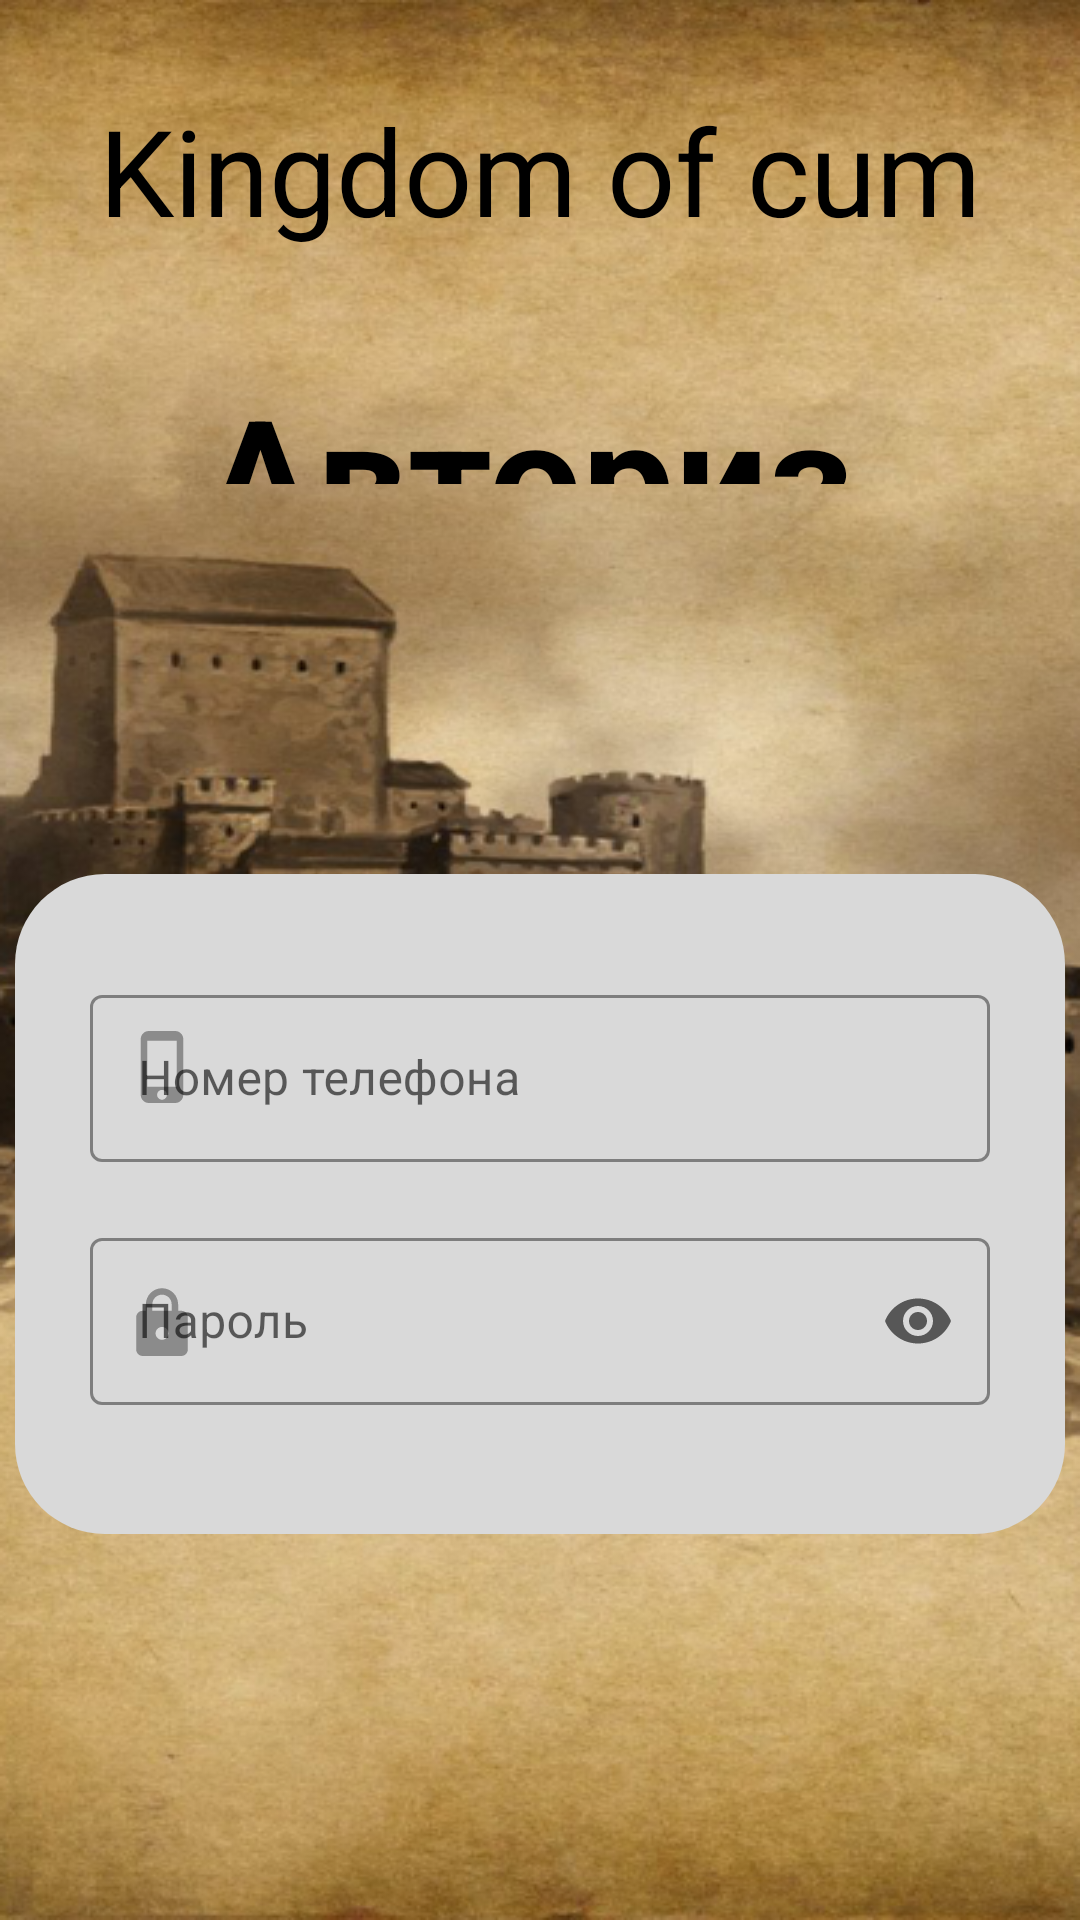

Write the Android layout XML for this screen, with the resource values it uses.
<!-- AndroidManifest.xml: application theme Theme.Kotlinprojct -->
<!-- res/layout/activity_auth.xml -->
<?xml version="1.0" encoding="utf-8"?>
<LinearLayout xmlns:android="http://schemas.android.com/apk/res/android"
    xmlns:app="http://schemas.android.com/apk/res-auto"
    xmlns:tools="http://schemas.android.com/tools"
    android:layout_width="match_parent"
    android:layout_height="match_parent"
    tools:context=".AuthActivity"
    android:orientation="vertical"
    android:background="@drawable/fon">
    <TextView
        android:layout_width="wrap_content"
        android:layout_height="wrap_content"
        android:textAppearance="@style/kingdom_of"
        android:text="Kingdom of cum"
        android:layout_gravity="center"
        android:layout_marginTop="30dp"
        />
    <TextView
        android:layout_width="223dp"
        android:layout_height="40dp"
        android:layout_marginTop="38dp"
        android:textStyle="bold"
        android:text="Авторизация"
        android:textAppearance="@style/osn"
        android:layout_gravity="center"
        />
    <LinearLayout
        android:layout_marginTop="130dp"
        android:layout_gravity="center"
        android:layout_width="350dp"
        android:layout_height="220dp"
        android:background="@drawable/blok"
        android:orientation="vertical"
        >
        <com.google.android.material.textfield.TextInputLayout
            android:layout_marginTop="30dp"
            android:layout_width="wrap_content"
            android:layout_height="wrap_content"
            android:layout_gravity="center"
            style="@style/Widget.MaterialComponents.TextInputLayout.OutlinedBox"
            app:startIconDrawable="@drawable/telefon"
            app:counterTextColor="@color/Cray"
            app:boxStrokeColor="@color/Cray"
            app:hintTextColor="@color/Cray"
            >
            <com.google.android.material.textfield.TextInputEditText
                android:textColor="@color/black"
                android:id="@+id/name2"
                android:layout_width="300dp"
                android:layout_height="wrap_content"
                android:hint="Номер телефона"
                />
        </com.google.android.material.textfield.TextInputLayout>
        <com.google.android.material.textfield.TextInputLayout
            android:layout_marginTop="20dp"
            android:layout_width="wrap_content"
            android:layout_height="wrap_content"
            android:layout_gravity="center"
            style="@style/Widget.MaterialComponents.TextInputLayout.OutlinedBox"
            app:startIconDrawable="@drawable/lock"
            app:endIconMode="password_toggle"
            app:counterTextColor="@color/Cray"
            app:boxStrokeColor="@color/Cray"
            app:hintTextColor="@color/Cray"
            ><com.google.android.material.textfield.TextInputEditText
            android:id="@+id/pass22"
            android:layout_width="300dp"
            android:layout_height="wrap_content"
            android:hint="Пароль"
            android:inputType="textPassword"
            />
        </com.google.android.material.textfield.TextInputLayout>
    </LinearLayout>
</LinearLayout>
<!-- resources referenced by this layout -->
<resources>
  <color name="Cray">#858282</color>
  <color name="black">#FF000000</color>
  <!-- drawable blok (drawable) -->
  <?xml version="1.0" encoding="utf-8"?>
  <shape xmlns:android="http://schemas.android.com/apk/res/android">
      <solid android:color="#D9D9D9"/>
      <padding android:left="5dp"
          android:top="5dp"
          android:right="5dp"
          android:bottom="5dp"/>
      <corners  android:topRightRadius="30dp"
          android:topLeftRadius="30dp"
          android:bottomLeftRadius="30dp"
          android:bottomRightRadius="30dp"
          />
  </shape>
  <!-- drawable fon: png bitmap (drawable, 450670 bytes) -->
  <!-- drawable lock (drawable-anydpi) -->
  <vector xmlns:android="http://schemas.android.com/apk/res/android"
      android:width="24dp"
      android:height="24dp"
      android:viewportWidth="25"
      android:viewportHeight="31"
      android:tint="#333333"
      android:alpha="0.6">
    <group android:scaleX="1.0752689"
        android:scaleY="1.3333334"
        android:translateX="-0.9408602">
      <group>
        <clip-path
            android:pathData="M0,0h25v25h-25z"/>
        <path
            android:pathData="M18.75,8.333H17.708V6.25C17.708,3.375 15.375,1.042 12.5,1.042C9.625,1.042 7.292,3.375 7.292,6.25V8.333H6.25C5.104,8.333 4.167,9.271 4.167,10.417V20.833C4.167,21.979 5.104,22.917 6.25,22.917H18.75C19.896,22.917 20.833,21.979 20.833,20.833V10.417C20.833,9.271 19.896,8.333 18.75,8.333ZM12.5,17.708C11.354,17.708 10.417,16.771 10.417,15.625C10.417,14.479 11.354,13.542 12.5,13.542C13.646,13.542 14.583,14.479 14.583,15.625C14.583,16.771 13.646,17.708 12.5,17.708ZM9.375,8.333V6.25C9.375,4.521 10.771,3.125 12.5,3.125C14.229,3.125 15.625,4.521 15.625,6.25V8.333H9.375Z"
            android:fillColor="#EF8E34"/>
      </group>
    </group>
  </vector>
  <!-- drawable telefon (drawable-anydpi) -->
  <vector xmlns:android="http://schemas.android.com/apk/res/android"
      android:width="24dp"
      android:height="24dp"
      android:viewportWidth="25"
      android:viewportHeight="25"
      android:tint="#333333"
      android:alpha="0.6">
    <group android:scaleX="1.0909091"
        android:scaleY="1.0909091"
        android:translateX="-0.5681818"
        android:translateY="-1.1363636">
      <path
          android:pathData="M16.146,1.042H7.813C6.375,1.042 5.208,2.208 5.208,3.646V21.354C5.208,22.792 6.375,23.958 7.813,23.958H16.146C17.583,23.958 18.75,22.792 18.75,21.354V3.646C18.75,2.208 17.583,1.042 16.146,1.042ZM11.979,22.917C11.115,22.917 10.417,22.219 10.417,21.354C10.417,20.49 11.115,19.792 11.979,19.792C12.844,19.792 13.542,20.49 13.542,21.354C13.542,22.219 12.844,22.917 11.979,22.917ZM16.667,18.75H7.292V4.167H16.667V18.75Z"
          android:fillColor="#EF8E34"/>
    </group>
  </vector>
  <style name="kingdom_of">
          <item name="android:textSize">40sp</item>
          <item name="android:textColor">#000000</item>
      </style>
  <style name="osn">
          <item name="android:textSize">55sp</item>
          <item name="android:textColor">#000000</item>
      </style>
  <style name="Theme.Kotlinprojct" parent="Theme.MaterialComponents.DayNight.DarkActionBar">
          
          <item name="colorPrimary">@color/purple_500</item>
          <item name="colorPrimaryVariant">@color/purple_700</item>
          <item name="colorOnPrimary">@color/white</item>
          
          <item name="colorSecondary">@color/teal_200</item>
          <item name="colorSecondaryVariant">@color/teal_700</item>
          <item name="colorOnSecondary">@color/black</item>
          
          <item name="android:statusBarColor">?attr/colorPrimaryVariant</item>
          
      </style>
  <color name="purple_500">#FF6200EE</color>
  <color name="purple_700">#FF3700B3</color>
  <color name="white">#FFFFFFFF</color>
  <color name="teal_200">#FF03DAC5</color>
  <color name="teal_700">#FF018786</color>
</resources>
